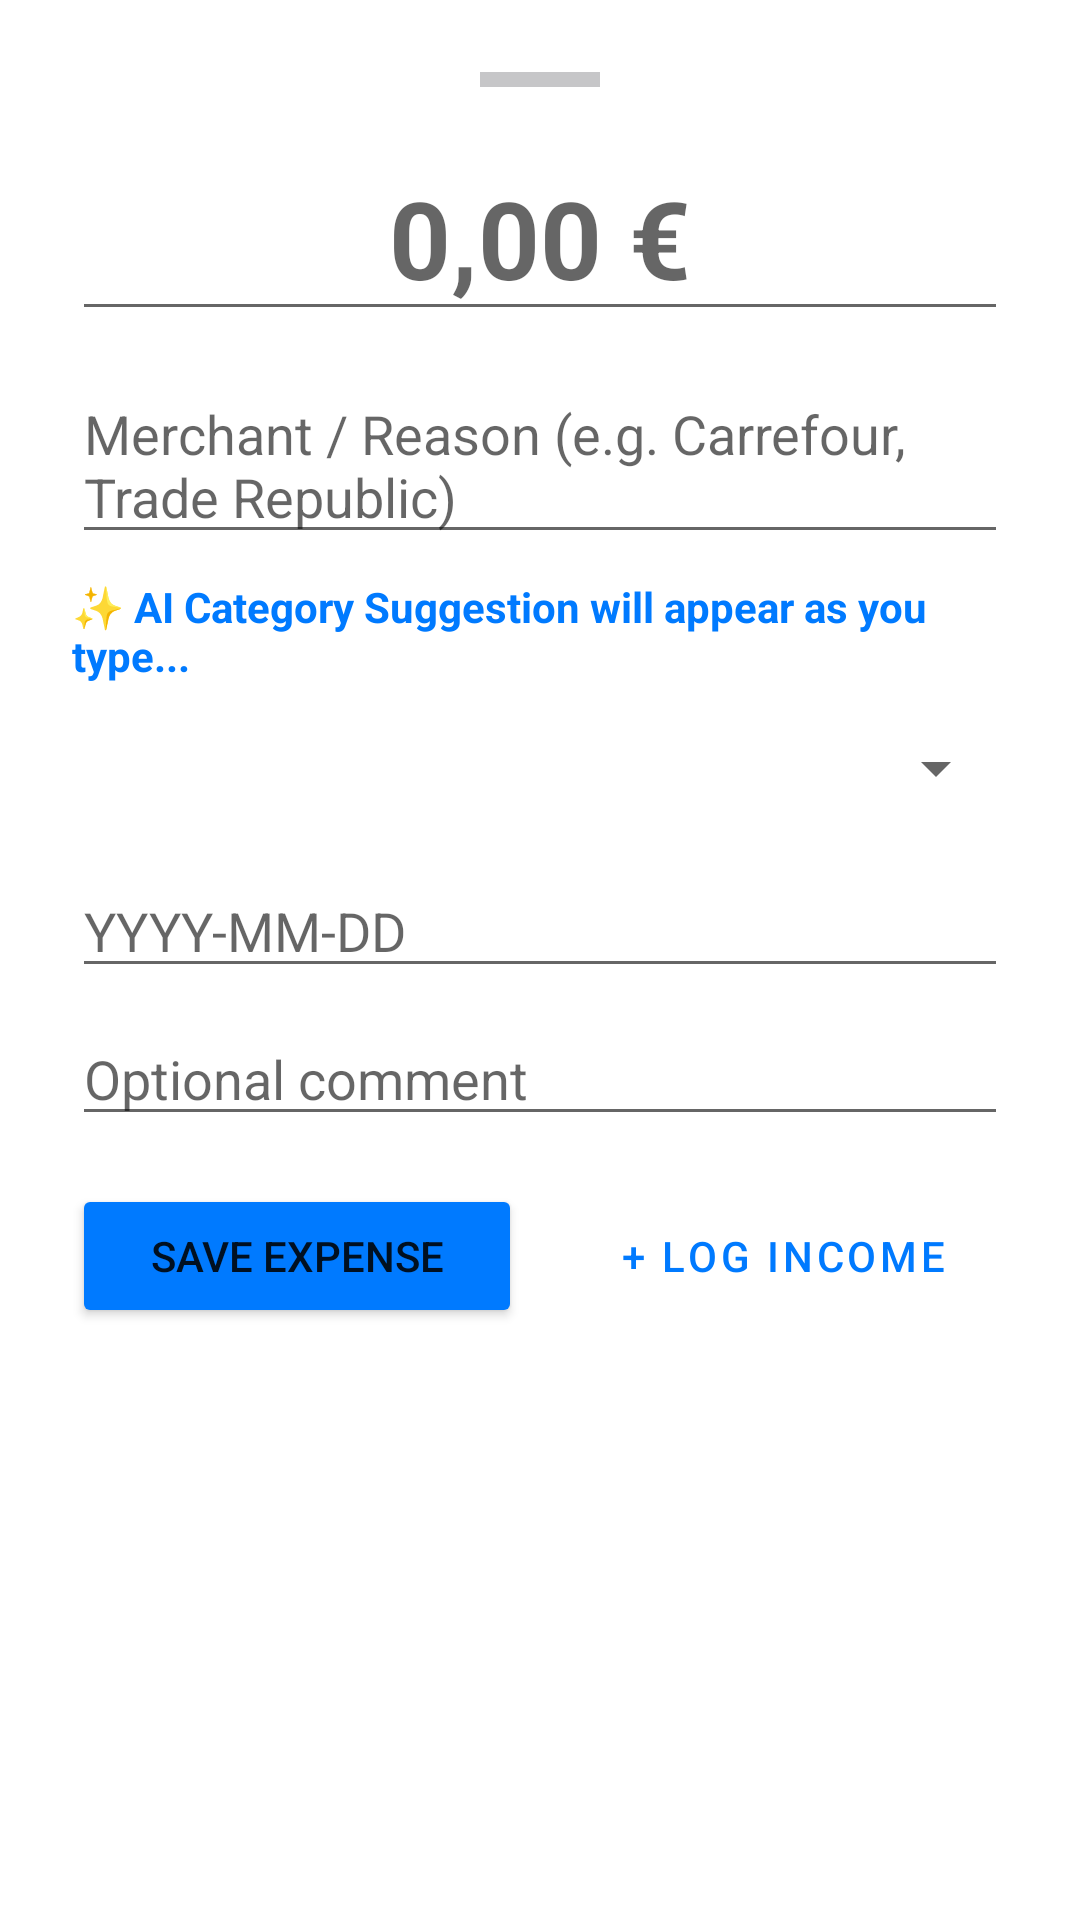

The Android layout XML behind this screen, and the referenced resources:
<!-- AndroidManifest.xml: application theme Theme.IOSTracker -->
<!-- res/layout/bottom_sheet_add_transaction.xml -->
<?xml version="1.0" encoding="utf-8"?>
<LinearLayout xmlns:android="http://schemas.android.com/apk/res/android"
    android:layout_width="match_parent"
    android:layout_height="wrap_content"
    android:background="@drawable/bg_ios_card"
    android:orientation="vertical"
    android:padding="24dp">

    
    <View
        android:layout_width="40dp"
        android:layout_height="5dp"
        android:layout_gravity="center_horizontal"
        android:layout_marginBottom="16dp"
        android:background="@color/ios_divider" />

    <EditText
        android:id="@+id/etAmount"
        android:layout_width="match_parent"
        android:layout_height="wrap_content"
        android:gravity="center"
        android:hint="0,00 €"
        android:inputType="numberDecimal"
        android:textSize="36sp"
        android:textStyle="bold" />

    <EditText
        android:id="@+id/etMerchantName"
        android:layout_width="match_parent"
        android:layout_height="wrap_content"
        android:layout_marginTop="12dp"
        android:hint="Merchant / Reason (e.g. Carrefour, Trade Republic)" />

    
    <TextView
        android:id="@+id/tvAiSparkleBadge"
        android:layout_width="wrap_content"
        android:layout_height="wrap_content"
        android:layout_marginTop="8dp"
        android:text="✨ AI Category Suggestion will appear as you type..."
        android:textColor="@color/ios_tint_blue"
        android:textStyle="bold" />

    <Spinner
        android:id="@+id/spinnerCategory"
        android:layout_width="match_parent"
        android:layout_height="48dp"
        android:layout_marginTop="4dp" />

    <EditText
        android:id="@+id/etDate"
        android:layout_width="match_parent"
        android:layout_height="wrap_content"
        android:layout_marginTop="8dp"
        android:hint="YYYY-MM-DD" />

    <EditText
        android:id="@+id/etComment"
        android:layout_width="match_parent"
        android:layout_height="wrap_content"
        android:layout_marginTop="8dp"
        android:hint="Optional comment" />

    <LinearLayout
        android:layout_width="match_parent"
        android:layout_height="wrap_content"
        android:layout_marginTop="16dp"
        android:orientation="horizontal"
        android:weightSum="2">

        <Button
            android:id="@+id/btnSaveExpense"
            android:layout_width="0dp"
            android:layout_height="wrap_content"
            android:layout_weight="1"
            android:layout_marginEnd="6dp"
            android:backgroundTint="@color/ios_tint_blue"
            android:text="Save Expense" />

        <Button
            android:id="@+id/btnSaveIncome"
            style="@style/Widget.MaterialComponents.Button.OutlinedButton"
            android:layout_width="0dp"
            android:layout_height="wrap_content"
            android:layout_weight="1"
            android:layout_marginStart="6dp"
            android:text="+ Log Income" />
    </LinearLayout>
</LinearLayout>
<!-- resources referenced by this layout -->
<resources>
  <color name="ios_divider">#C6C6C8</color>
  <color name="ios_tint_blue">#007AFF</color>
  <!-- drawable bg_ios_card (drawable) -->
  <?xml version="1.0" encoding="utf-8"?>
  <shape xmlns:android="http://schemas.android.com/apk/res/android"
      android:shape="rectangle">
      <solid android:color="@color/ios_card_surface" />
      <corners android:radius="20dp" />
  </shape>
  <style name="Theme.IOSTracker" parent="Theme.MaterialComponents.DayNight.NoActionBar">
          <item name="colorPrimary">@color/ios_tint_blue</item>
          <item name="android:statusBarColor">@color/ios_bg_grouped</item>
      </style>
  <color name="ios_card_surface">#FFFFFF</color>
  <color name="ios_bg_grouped">#F2F2F7</color>
</resources>
